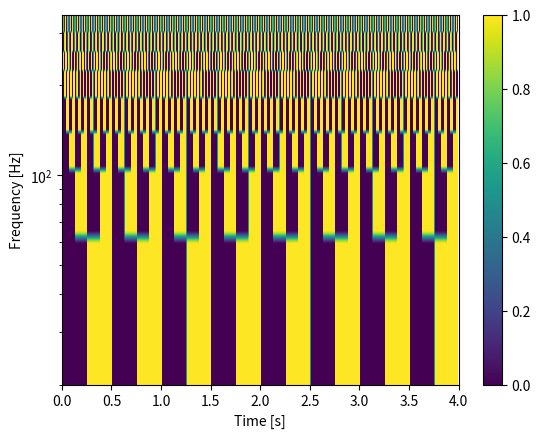

Write the Python code that produced this figure.
import numpy as np
import matplotlib.pyplot as plt
from math import *
import sys

def nextPowerOf2(n: int):
    """
    This function returns the closest power of 2 bigger than n

    If the entered int is negative, returns 0 to show miscontent
    """
    if n < 0:
        print("The entered integer is negative. Cannot compute next opxer of 2")
        return 0
    power = 0
    while n != 0:
        power += 1
        n = n // 2

    return 2**power


class spectrogram:
    """
    Dedicated class to build a spectrogram with a Q plan methode
    """

    def def_time_range(self, time_range):
        """
	    This function is used to define the time range within the class
	    """

        self.time_range = time_range

        return

    def Q_bin_numb(self):
        """
        This function is used to define the Number of Q bins
        """

        self.N_q = 1

        return

    def freq_bin_numb(self):
        """
    	This function is used to define the Number of frequency bins
    	"""

        f_nyquist = self.fs / 2.0
        Q = self.Q
        #self.phi_min = Q / np.sqrt(11)  # equation 10 in method paper
        self.phi_min = 1.31303 #hardcoded
        self.phi_max = f_nyquist / (1 + np.sqrt(11) / Q)  # equation 11 in method paper

        s_phi = np.sqrt(2 + Q ** 2) / 2 * np.log(self.phi_max / self.phi_min)
        N_phi_tempo = s_phi / (2 * np.sqrt(self.mu_max / 3))
        self.N_phi = ceil(N_phi_tempo)  # equation 21

        return

    def freqtiles_center_array(self):
        """
        This function define the center of each frequency bins and store it in an array
        """

        f_nyquist = self.fs / 2.0
        Q = self.Q
        # these can be inputted as arguments of class

        self.freq = [self.phi_min * np.power(self.phi_max / self.phi_min, (0.5 + l) / self.N_phi) for l in range(self.N_phi)]  # equation24

        return

    def time_bin_numb(self):
        """
        This function define the number of tiles needed for each frequency bins (stored in a list) 
        
        WARNING: self.N_t is a list
        """

        s_tau = [2 * np.pi * self.freq[i]/ self.Q * self.time_range for i in range(len(self.freq))]  # tau range equals 4s for our data
        self.N_t = [nextPowerOf2(s_tau[i] / (2 * np.sqrt(self.mu_max / 3))) for i in range(len(s_tau))]  # equation 20

        return

    def build_Q_plan_row(self):
        """
        This function build a list of empty row, The size of each row
        correspond to the size needed in the final Q plan

        self.Q_plan_matrix_rows is a list of array
        """

        Q_plan_matrix_rowss = []

        for i in range(len(self.N_t)):
            Q_plan_matrix_rowss += [np.zeros(self.N_t[i])]

        self.Q_plan_matrix_rows = Q_plan_matrix_rowss

        return

    def build_Q_plan_matrix(self):
        """
        Build a empty matrix with the highest resolution of the Q plan
        """
        # building a square matrix of N_phi * N_tau
        self.Q_plan_matrix = np.zeros((len(self.Q_plan_matrix_rows), len(self.Q_plan_matrix_rows[-1])))
        # last element of rows is taken to have the maximal resolution which corresponds to the phi_max row

        return


    def __init__(self, Q=8.253, mu_max=0.2, time_range=4, fs=1024):
        # a verifier les initialisations de base, appeler les fcontions
        self.Q_plan_matrix_rows = [[]]
        self.Q_plan_matrix = [[]]
        self.N_q = 1
        self.Q = Q
        self.mu_max = mu_max
        self.fs = fs
        self.phi_min = 1.0
        self.phi_max = 1.0
        self.def_time_range(time_range)  # defines self.time_range
        self.freq_bin_numb()  # defines self.N_phi
        self.freqtiles_center_array()  # defines self.freq
        self.time_bin_numb()  # defines self.N_t


        """
        To be filled
        """
        # The total number of point of the signal
        self.n = self.fs * 4  # we are dealing with 4s signals

        self.freq_range = [20, self.freq[-1]]

        self.build_Q_plan_row()
        self.build_Q_plan_matrix()


    def tile_coord_to_matrix_coords(self, tile_coord):
        [i, j] = tile_coord  # please note that (i,j) coordinates for the tiles correspond to increasing phi and tau
        # where (k,l) coordinates for the matrix correspond to decreasing phi and increasing tau
        N_t = self.N_t
        tile_size = int(N_t[-1] / N_t[i])
        matrix_coords = [[self.N_phi - i - 1, m] for m in range(tile_size * j, tile_size * (j + 1))]
        return matrix_coords  # returns a list of doubles correponding to the matrix coordnates in the (i,j) tile

    def tile_fill(self, tile_coord, value):  # from tile coord changes the value of the tile in the matrix
        for [k,l] in self.tile_coord_to_matrix_coords(tile_coord):
            self.Q_plan_matrix[k,l] = value

    def tile_content(self, tile_coord):  # from tile coord gives the value of the tile
        return self.Q_plan_matrix[self.tile_coord_to_matrix_coords(tile_coord)[0]]


    def fill_row_for_demo(self):
        """
        This function fill the Q plan matrix with dummies values just to show its structure
        """
        for i in range(len(self.Q_plan_matrix_rows)):
            for j in range(len(self.Q_plan_matrix_rows[i])):
                self.tile_fill([i, j], j%2)
        # fill the rows with dummies values (0 or 1 alternatively)

        return

    def fill_matrix(self, tile_values):
        """
        This function fill the Q plan matrix with the values in each row
        """
        # To be done
        for i in range(tile_values):
            for j in range(len(tile_values[i])):
                self.tile_fill([i,j], values[i,j])
        return

    def plot_matrix(self):
        """
        This function plot the Q plan matrix
        """
        # Need to be customized

        plt.figure(1)
        plt.imshow(self.Q_plan_matrix, aspect =  'auto', interpolation=None, extent=[0, self.time_range, self.freq_range[0], self.freq_range[1]])
        plt.colorbar()
#        plt.xscale('log')
        plt.yscale('log')
        plt.ylabel("Frequency [Hz]")
        plt.xlabel("Time [s]")
        plt.savefig('tile dummies values.png')
        return


def main():
    ############ MAIN ################


    # Define the Q
    Q = 8.25
    time_range = 4
    mu_max = 20 / 100     # define the minimal energy loss at 20%

    spectro = spectrogram(Q, mu_max, time_range)

    spectro.fill_row_for_demo()
#    spectro.tile_fill([42,1000],2.0)
    #spectro.fill_matrix()

    spectro.plot_matrix()
    plt.show()

if __name__ == "__main__":
    sys.exit(main())
